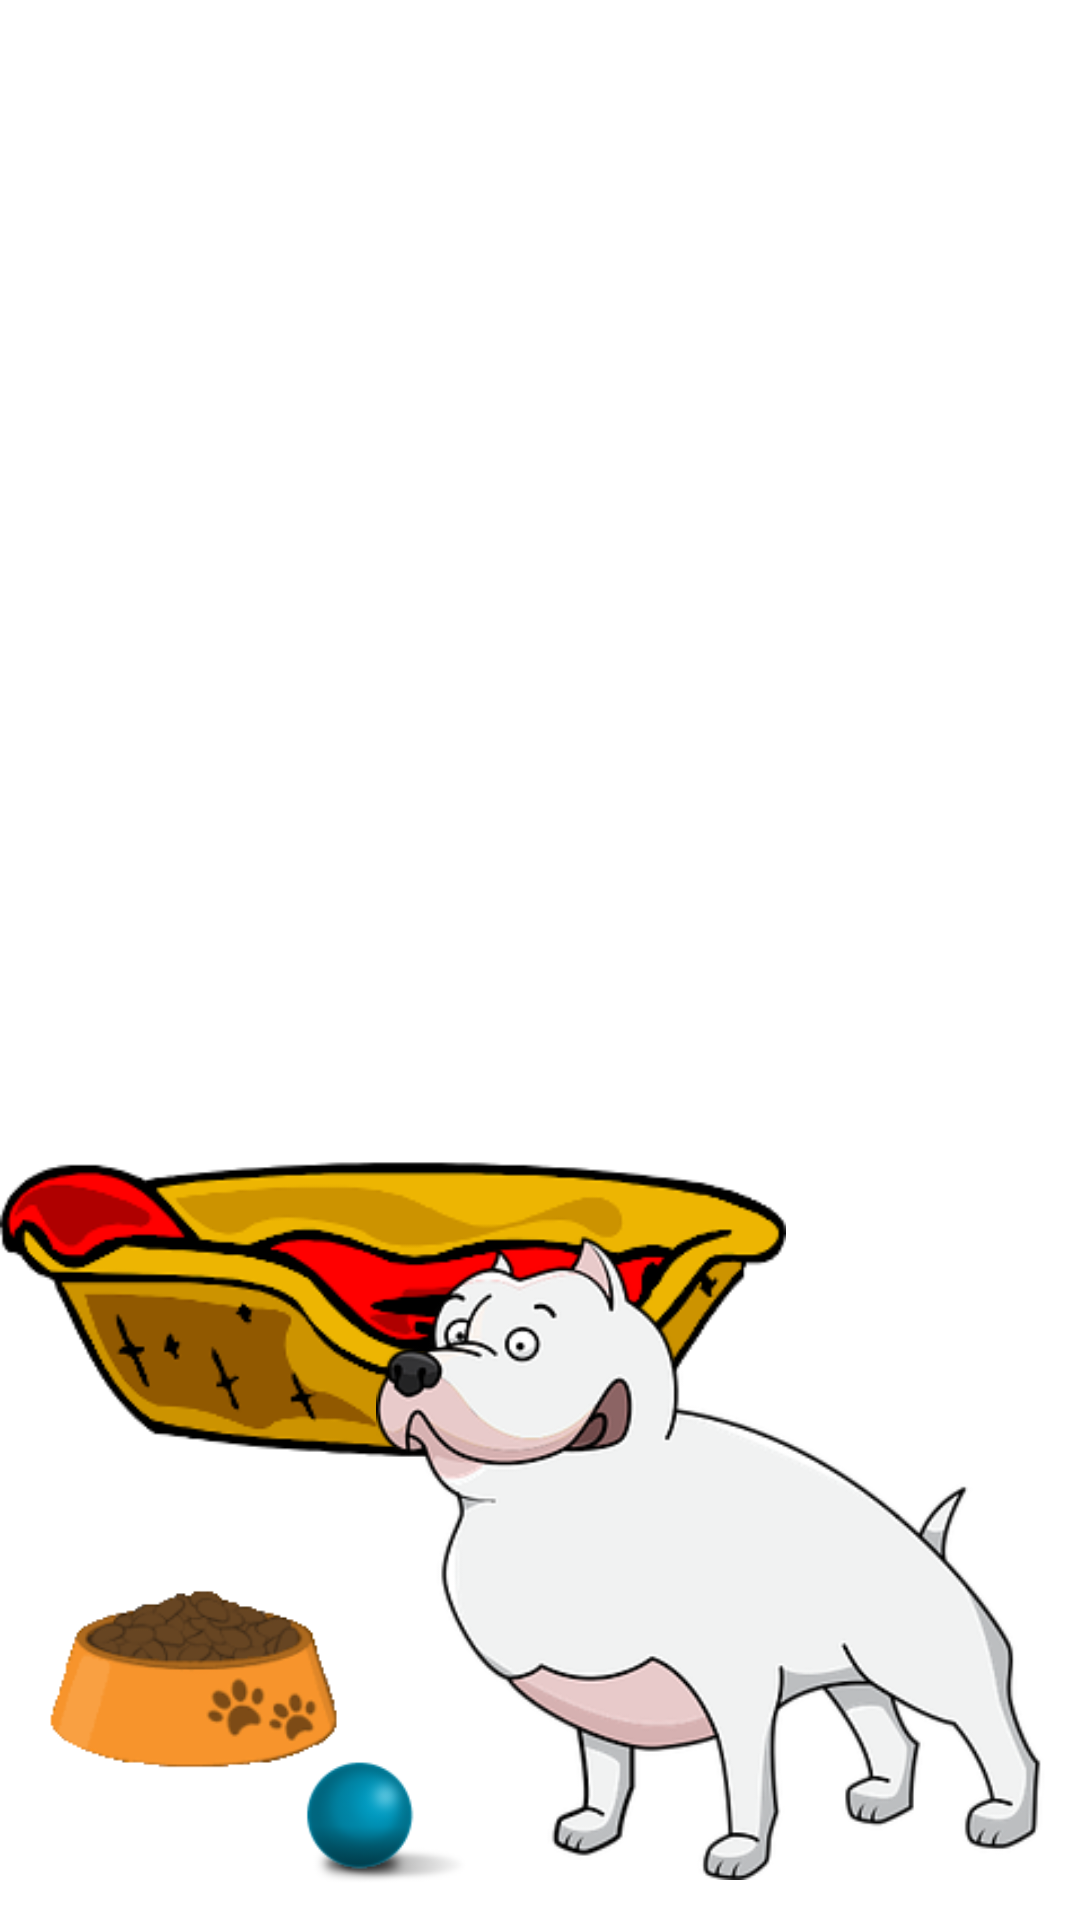

This screen was rendered from an Android layout file. Write that file and the resources it references.
<!-- AndroidManifest.xml: application theme Theme.FitAnimal -->
<!-- res/layout/slide.xml -->
<?xml version="1.0" encoding="utf-8"?>
<androidx.constraintlayout.widget.ConstraintLayout xmlns:android="http://schemas.android.com/apk/res/android"
    xmlns:app="http://schemas.android.com/apk/res-auto"
    xmlns:tools="http://schemas.android.com/tools"
    android:layout_width="match_parent"
    android:layout_height="match_parent"
    tools:context=".MainActivity">

    <ImageView
        android:id="@+id/slideimg"
        android:layout_width="match_parent"
        android:layout_height="match_parent"
        android:scaleType="fitXY"
        tools:layout_editor_absoluteX="-28dp"
        tools:layout_editor_absoluteY="0dp" />

    <Button
        android:id="@+id/wardrobe"
        android:layout_width="239dp"
        android:layout_height="364dp"
        android:layout_marginStart="144dp"
        android:layout_marginTop="136dp"
        android:background="@android:color/transparent"
        android:onClick="openWardrobe"
        android:visibility="invisible"
        app:layout_constraintStart_toStartOf="parent"
        app:layout_constraintTop_toTopOf="parent"
        tools:ignore="UsingOnClickInXml" />

    <ImageButton
        android:id="@+id/food"
        android:layout_width="101dp"
        android:layout_height="62dp"
        android:background="@android:color/transparent"
        android:onClick="openFoodBowl"
        android:scaleType="fitCenter"
        app:layout_constraintBottom_toBottomOf="parent"
        app:layout_constraintEnd_toEndOf="parent"
        app:layout_constraintHorizontal_bias="0.051"
        app:layout_constraintStart_toStartOf="parent"
        app:layout_constraintTop_toTopOf="parent"
        app:layout_constraintVertical_bias="0.914"
        app:srcCompat="@drawable/bowl"
        tools:ignore="UsingOnClickInXml" />

    <ImageButton
        android:id="@+id/bed"
        android:layout_width="262dp"
        android:layout_height="135dp"
        android:background="@android:color/transparent"
        android:onClick="goToSleep"
        android:scaleType="fitCenter"
        app:layout_constraintBottom_toBottomOf="parent"
        app:layout_constraintEnd_toEndOf="parent"
        app:layout_constraintHorizontal_bias="0.0"
        app:layout_constraintStart_toStartOf="parent"
        app:layout_constraintTop_toTopOf="parent"
        app:layout_constraintVertical_bias="0.731"
        app:srcCompat="@drawable/bed2"
        tools:ignore="UsingOnClickInXml" />

    <ImageButton
        android:id="@+id/toy"
        android:layout_width="59dp"
        android:layout_height="67dp"
        android:background="@android:color/transparent"
        android:onClick="goPlay"
        android:scaleType="fitCenter"
        app:layout_constraintBottom_toBottomOf="parent"
        app:layout_constraintEnd_toEndOf="parent"
        app:layout_constraintHorizontal_bias="0.321"
        app:layout_constraintStart_toStartOf="parent"
        app:layout_constraintTop_toTopOf="parent"
        app:layout_constraintVertical_bias="1.0"
        app:srcCompat="@drawable/ball2"
        tools:ignore="UsingOnClickInXml" />

    <ImageButton
        android:id="@+id/animal"
        android:layout_width="232dp"
        android:layout_height="237dp"

        android:background="@android:color/transparent"
        android:scaleType="fitCenter"
        app:layout_constraintBottom_toBottomOf="parent"
        app:layout_constraintEnd_toEndOf="parent"
        app:layout_constraintHorizontal_bias="0.96"
        app:layout_constraintStart_toStartOf="parent"
        app:layout_constraintTop_toTopOf="parent"
        app:layout_constraintVertical_bias="0.967"
        app:srcCompat="@drawable/bulldog"
        tools:ignore="UsingOnClickInXml" />


</androidx.constraintlayout.widget.ConstraintLayout>
<!-- resources referenced by this layout -->
<resources>
  <!-- drawable ball2: png bitmap (drawable, 8504 bytes) -->
  <!-- drawable bed2: png bitmap (drawable, 27328 bytes) -->
  <!-- drawable bowl: png bitmap (drawable, 13744 bytes) -->
  <!-- drawable bulldog: png bitmap (drawable, 57799 bytes) -->
  <style name="Theme.FitAnimal" parent="Theme.MaterialComponents.DayNight.DarkActionBar">
          
          <item name="colorPrimary">@color/purple_500</item>
          <item name="colorPrimaryVariant">@color/purple_700</item>
          <item name="colorOnPrimary">@color/white</item>
          
          <item name="colorSecondary">@color/teal_200</item>
          <item name="colorSecondaryVariant">@color/teal_700</item>
          <item name="colorOnSecondary">@color/black</item>
          
          <item name="android:statusBarColor" tools:targetApi="l">?attr/colorPrimaryVariant</item>
          
      </style>
  <color name="purple_500">#FF6200EE</color>
  <color name="purple_700">#FF3700B3</color>
  <color name="white">#FFFFFFFF</color>
  <color name="teal_200">#FF03DAC5</color>
  <color name="teal_700">#FF018786</color>
  <color name="black">#FF000000</color>
</resources>
